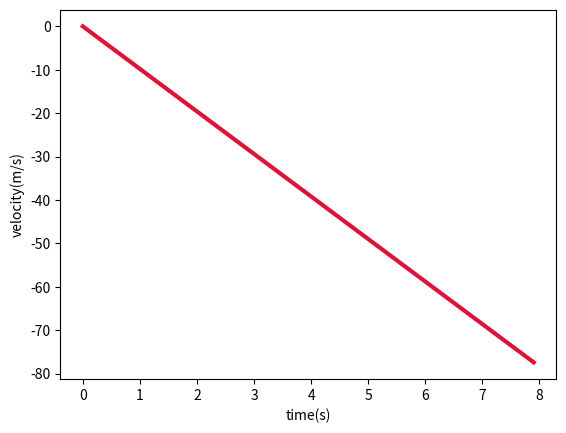

Reproduce this figure in Python.
# -*- coding: utf-8 -*-
"""
Created on Sun Sep 30 13:35:11 2018

@author: Ben

Free fall of particle under influence of position dependent gravitational field 
with no drag force
"""

import numpy as np
from matplotlib import pyplot

g = 9.8            # g acceleration
mass = 0.01        # mass of the particle
y0 = 300.          # initial position
v0 = 0.            # initial velocity
vt = 30.           # terminal velocity
R = 6.37e6           # Radius of Earth
dt = 0.1           # time step

class particle(object):
    
    def __init__(self, mass=1., y=0., v=0.):
        self.mass = mass
        self.y = y
        self.v = v
        
    def euler(self, f, dt):
        self.y = self.y + self.v*dt
        self.v = self.v + f/self.mass*dt
        
    def euler_cromer(self, f, dt):
        self.v = self.v + f/self.mass*dt
        self.y = self.y + self.v*dt

p = particle(mass, y0, v0)

y = [y0] # since we do not know the size of the arrays, we define first a python list
v = [v0] # the append method is more efficient for lists than arrays
t = [0.]

while p.y > 0.:
    
    gforce = mass*g / (1+(p.y/R)**2) #Gravitational force depends on y 
    fy = -gforce
    p.euler(fy, dt)
    y.append(p.y)
    v.append(p.v)
    t.append(t[-1]+dt)
    
t_data = np.array(t) # we convert the list into a numpy array for plotting
y_data = np.array(y)
v_data = np.array(v)

#for i in range(0,t_data.size):
#    print (i,t_data[i], y_data[i], v_data[i])

pyplot.plot(t_data, v_data, color="#DC143C", ls='-', lw=3)
pyplot.xlabel('time(s)')
pyplot.ylabel('velocity(m/s)');

v_final = v_data[len(v_data)-1] 

print('Velocity of impact = %f m/s \n' % (v_final))
